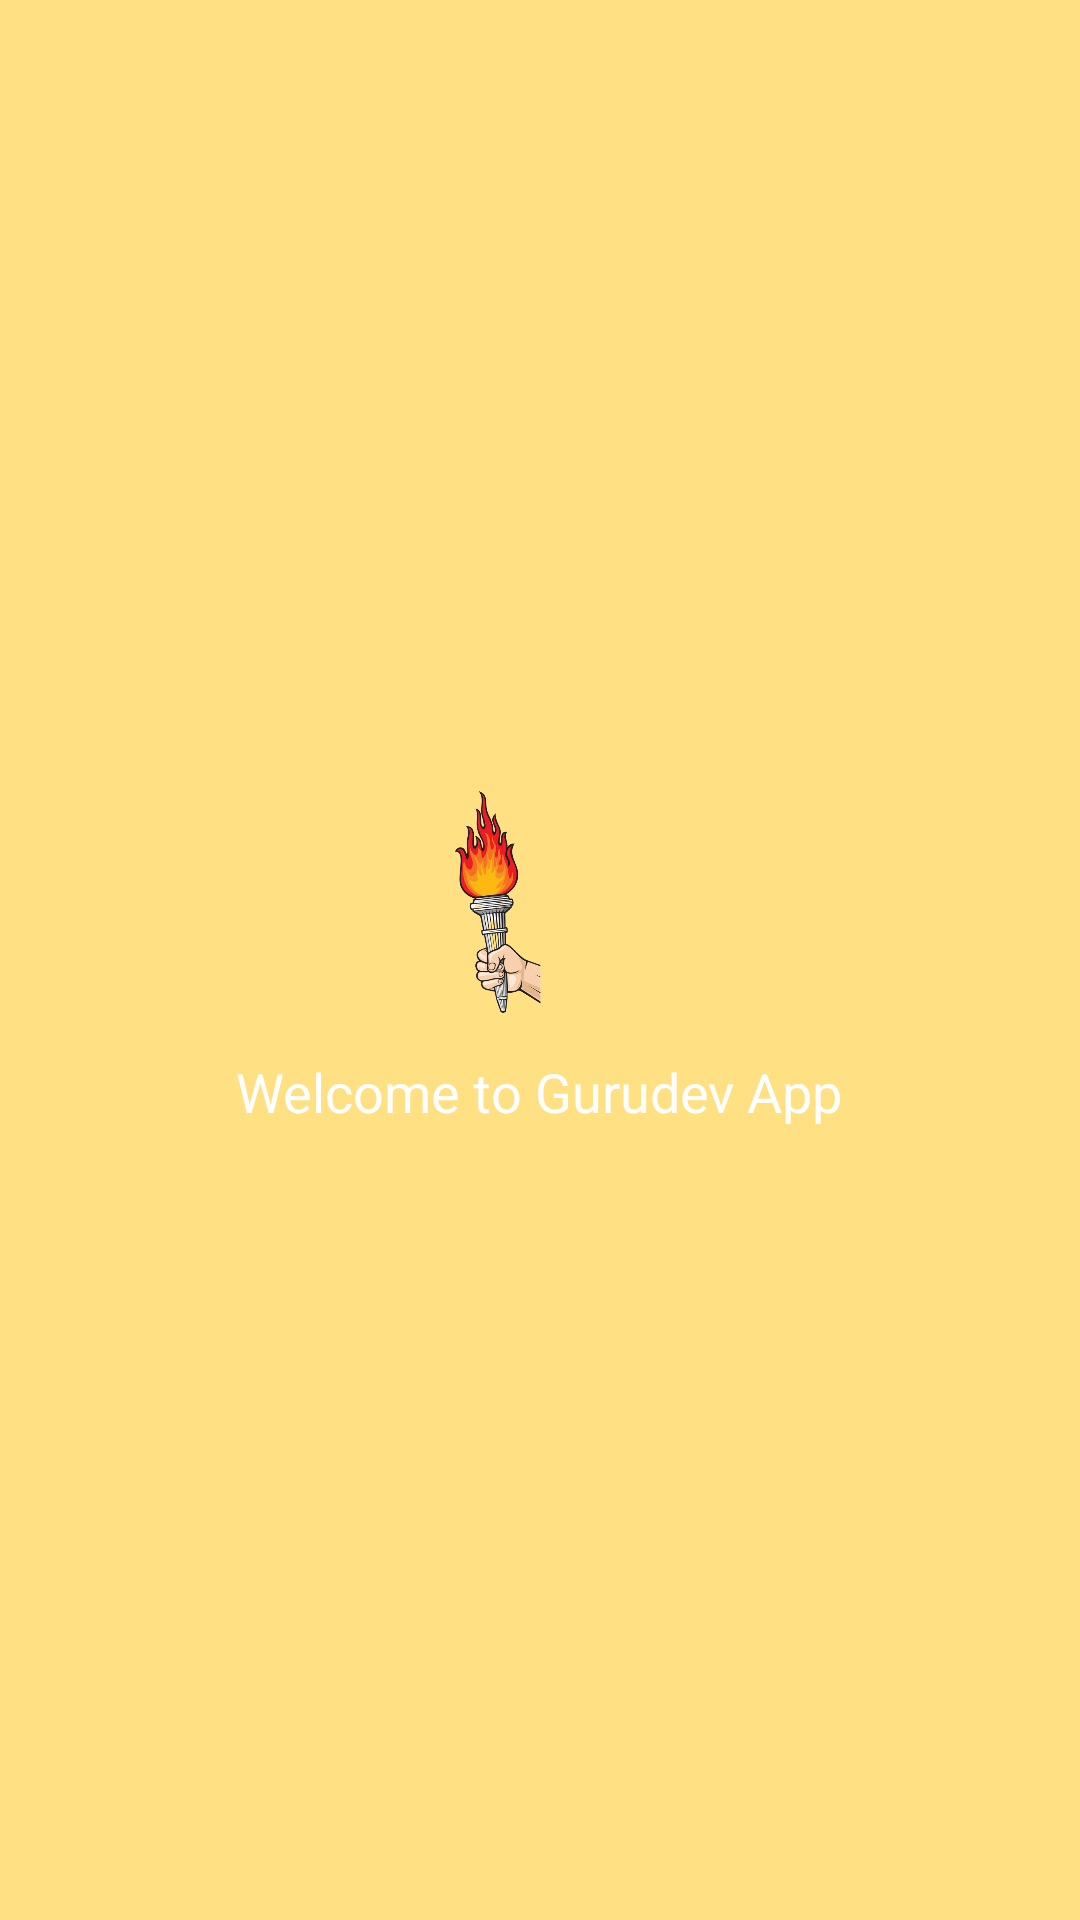

Reconstruct the res/layout file that produces this screen, plus the resources it refers to.
<!-- AndroidManifest.xml: application theme Theme.Gurudev -->
<!-- res/layout/nav_header.xml -->
<?xml version="1.0" encoding="utf-8"?>
<LinearLayout xmlns:android="http://schemas.android.com/apk/res/android"
    android:layout_width="match_parent"
    android:layout_height="wrap_content"
    android:orientation="vertical"
    android:padding="16dp"
    android:gravity="center"
    android:background="@color/amber_200">

    <ImageView
        android:layout_width="80dp"
        android:layout_height="80dp"
        android:src="@drawable/hand_with_flaming_torch_vector_image_on_vectorstock_removebg_preview"
        android:scaleType="fitStart"
        android:contentDescription="Profile Image" />

    <TextView
        android:layout_width="wrap_content"
        android:layout_height="wrap_content"
        android:text="Welcome to Gurudev App"
        android:textSize="18sp"
        android:textColor="@android:color/white"
        android:paddingTop="8dp"/>
</LinearLayout>
<!-- resources referenced by this layout -->
<resources>
  <color name="amber_200">#FFE082</color>
  <!-- drawable hand_with_flaming_torch_vector_image_on_vectorstock_removebg_preview: png bitmap (drawable, 154416 bytes) -->
  <style name="Theme.Gurudev" parent="Base.Theme.Gurudev" />
  <style name="Base.Theme.Gurudev" parent="Theme.AppCompat.DayNight.DarkActionBar">
          
          <item name="colorPrimary">@color/peach</item>
      </style>
  <color name="peach">#FF9989</color>
</resources>
